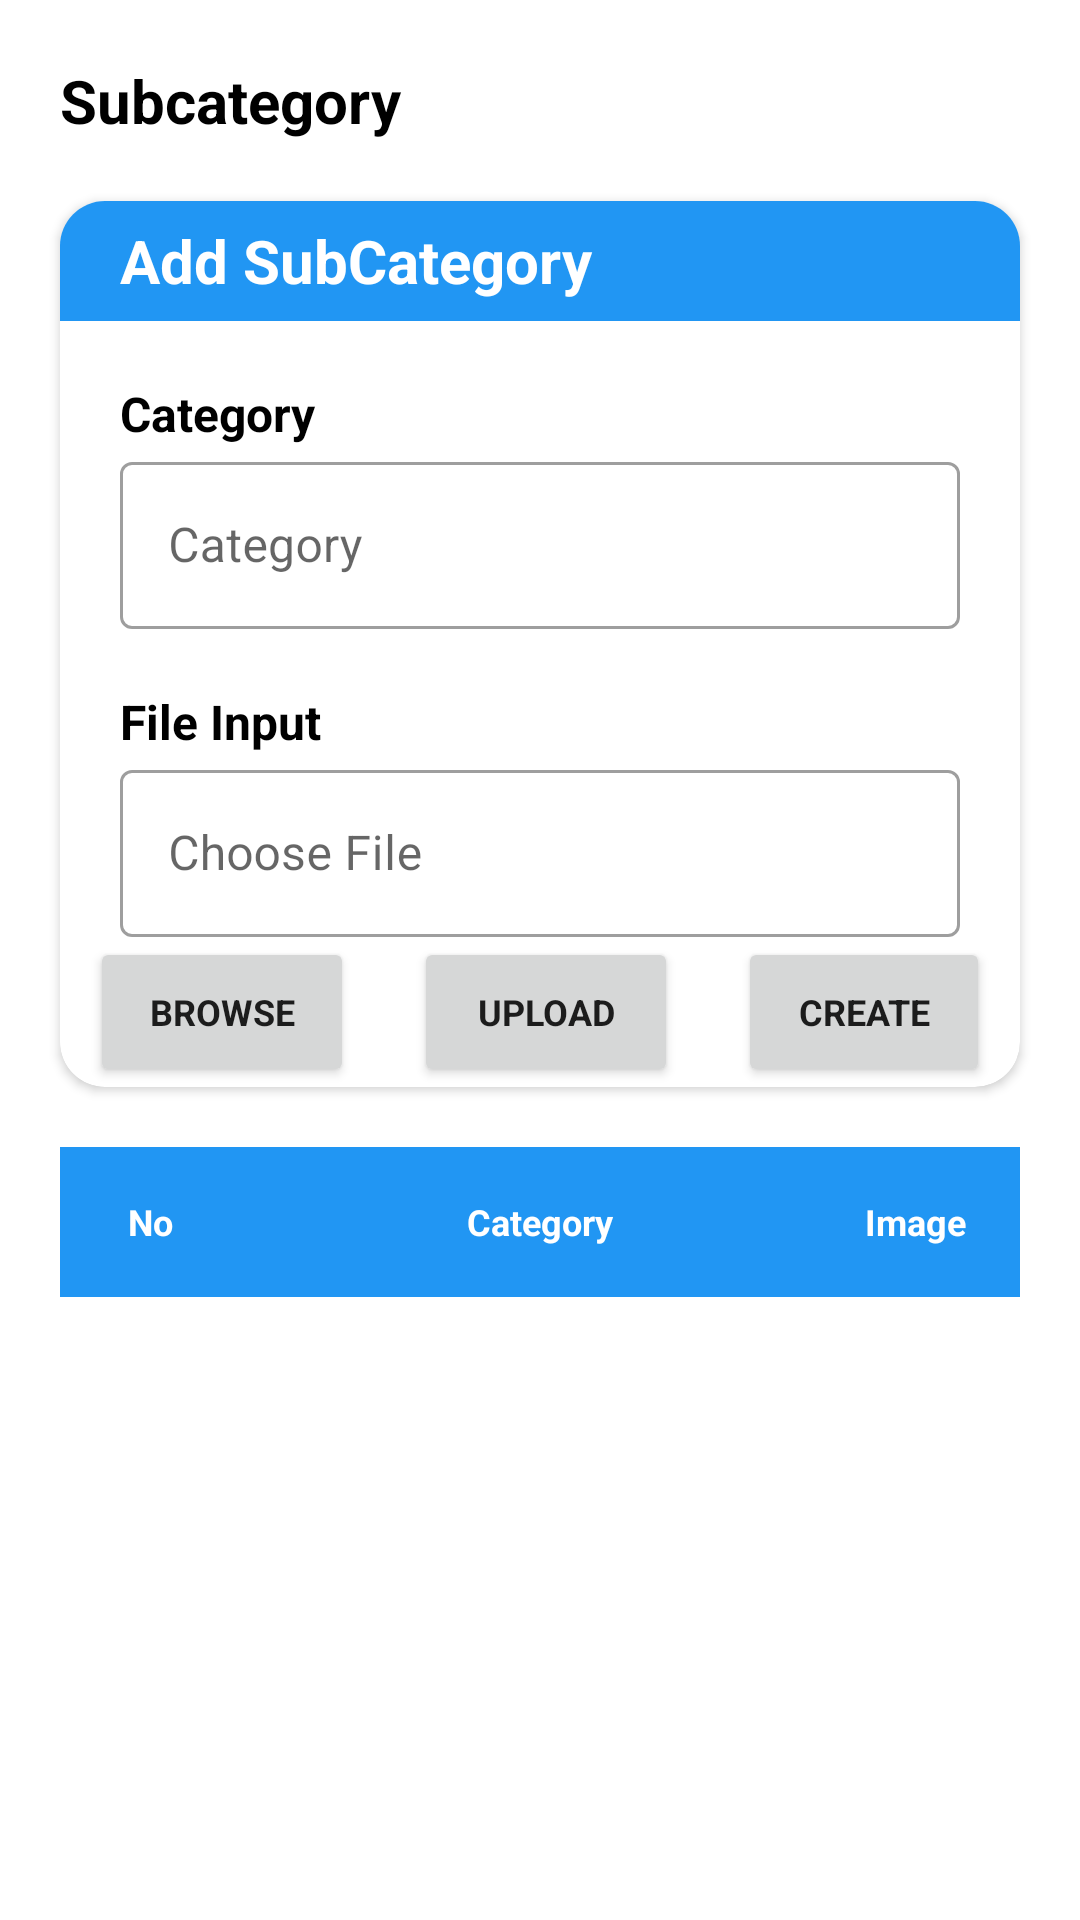

Write the Android layout XML for this screen, with the resource values it uses.
<!-- AndroidManifest.xml: application theme Theme.SodabazApplication -->
<!-- res/layout/fragment_sub_category.xml -->
<?xml version="1.0" encoding="utf-8"?>
<androidx.core.widget.NestedScrollView xmlns:android="http://schemas.android.com/apk/res/android"
    xmlns:tools="http://schemas.android.com/tools"
    android:layout_width="match_parent"
    xmlns:app="http://schemas.android.com/apk/res-auto"
    android:orientation="vertical"
    android:layout_height="match_parent"
    tools:context=".UserFragments.SubCategoryFragment">
<LinearLayout
    android:layout_width="match_parent"
    android:layout_height="match_parent"
    android:orientation="vertical">
    <TextView
        android:layout_width="match_parent"
        android:layout_height="wrap_content"
        android:text="Subcategory"
        android:textColor="@color/black"
        android:fontFamily="sans-serif"
        android:textStyle="bold"
        android:layout_margin="20dp"
        android:textSize="20sp"
        android:gravity="start"/>
    <androidx.cardview.widget.CardView
        android:layout_width="match_parent"
   app:cardCornerRadius="15dp"
        android:layout_marginLeft="20dp"
        android:layout_marginRight="20dp"
        android:backgroundTint="@color/appbgcolor"
        android:layout_height="wrap_content">
        <RelativeLayout
            android:layout_width="match_parent"
            android:layout_height="match_parent">
            <TextView
                android:layout_width="match_parent"
                android:layout_height="40dp"
                android:text="Add SubCategory"
                android:background="#2196F3"
                android:id="@+id/topitem"
                android:textColor="@color/white"
                android:gravity="center_vertical"
                android:fontFamily="sans-serif"
                android:paddingLeft="20sp"
                android:textStyle="bold"
                android:textSize="20sp"/>
            <TextView
                android:layout_width="match_parent"
                android:text="Category"
                android:textStyle="bold"
                android:fontFamily="sans-serif"
                android:textColor="@color/black"
                android:id="@+id/text1"
                android:paddingLeft="20sp"
                android:textSize="16sp"
                android:layout_below="@id/topitem"
                android:layout_marginTop="20dp"
                android:layout_height="wrap_content"/>
            <com.google.android.material.textfield.TextInputLayout
                android:layout_width="match_parent"
                android:layout_height="wrap_content"
                android:layout_marginRight="20dp"
                android:id="@+id/field1"
                android:layout_below="@id/text1"
                android:layout_marginLeft="20dp"
                style="@style/Widget.MaterialComponents.TextInputLayout.OutlinedBox"
                android:hint="Category">

                <com.google.android.material.textfield.TextInputEditText
                    android:layout_width="match_parent"
                    android:layout_height="match_parent"
                    android:inputType="text"
                    />
            </com.google.android.material.textfield.TextInputLayout>
            <TextView
                android:layout_width="match_parent"
                android:text="File Input"
                android:textStyle="bold"
                android:fontFamily="sans-serif"
                android:textColor="@color/black"
                android:paddingLeft="20sp"
                android:id="@+id/text2"
                android:textSize="16sp"
                android:layout_below="@id/field1"
                android:layout_marginTop="20dp"
                android:layout_height="wrap_content"/>
            <com.google.android.material.textfield.TextInputLayout
                android:layout_width="match_parent"
                android:layout_height="wrap_content"
                android:layout_marginRight="20dp"
                android:id="@+id/layout2"
                android:layout_below="@id/text2"
                android:layout_marginLeft="20dp"
                style="@style/Widget.MaterialComponents.TextInputLayout.OutlinedBox"
                android:hint="Choose File">

                <com.google.android.material.textfield.TextInputEditText
                    android:layout_width="match_parent"
                    android:layout_height="match_parent"
                    android:id="@+id/password"
                    android:inputType="text"
                    />
            </com.google.android.material.textfield.TextInputLayout>
            <LinearLayout
                android:layout_width="match_parent"
                android:orientation="horizontal"
                android:id="@+id/lastlayout"
                android:layout_below="@id/layout2"
                android:layout_marginLeft="10dp"
                android:layout_marginRight="10dp"
                android:layout_height="wrap_content">
                <Button
                    android:layout_width="wrap_content"
                    android:layout_below="@id/layout2"
                    android:id="@+id/button1"
                    android:text="Browse"
                    android:textSize="12sp"
                    android:textStyle="bold"
                    android:fontFamily="sans-serif"
                    android:layout_height="50dp"/>
                <Button
                    android:layout_width="wrap_content"
                    android:layout_marginLeft="20sp"
                    android:text="upload"
                    android:fontFamily="sans-serif"
                    android:id="@+id/button2"
                    android:textStyle="bold"
                    android:textSize="12sp"
                    android:layout_toRightOf="@id/button1"
                    android:layout_height="50dp"/>
                <Button
                    android:layout_width="wrap_content"
                    android:layout_marginLeft="20sp"
                    android:text="Create"
                    android:fontFamily="sans-serif"
                    android:textSize="12sp"
                    android:textStyle="bold"
                    android:layout_toRightOf="@id/button2"
                    android:layout_height="50dp"/>
            </LinearLayout>
        </RelativeLayout>
    </androidx.cardview.widget.CardView>
    <RelativeLayout
        android:layout_width="match_parent"
        android:background="#2196F3"
        android:layout_margin="20dp"
        android:layout_height="50dp">
        <TextView
            android:layout_width="40dp"
            android:textColor="@color/white"
            android:text="No"
            android:textStyle="bold"
            android:layout_centerVertical="true"
            android:fontFamily="sans-serif"
            android:layout_marginLeft="10dp"
            android:gravity="center"
            android:textSize="12sp"
            android:layout_height="wrap_content"/>
        <TextView
            android:layout_width="120dp"
            android:textColor="@color/white"
            android:text="Category"
            android:textStyle="bold"
            android:fontFamily="sans-serif"
            android:layout_centerInParent="true"
            android:textSize="12sp"
            android:gravity="center"
            android:layout_height="wrap_content"/>
        <TextView
            android:layout_width="70dp"
            android:textColor="@color/white"
            android:text="Image"
            android:layout_centerVertical="true"
            android:gravity="center"
            android:textStyle="bold"
            android:layout_alignParentRight="true"
            android:fontFamily="sans-serif"
            android:textSize="12sp"
            android:layout_height="wrap_content"/>
    </RelativeLayout>
    <androidx.recyclerview.widget.RecyclerView
        android:layout_width="match_parent"
        android:layout_height="wrap_content"
        android:layout_marginLeft="20dp"
        android:layout_marginRight="20dp"
        android:id="@+id/recycler" />
</LinearLayout>

</androidx.core.widget.NestedScrollView>
<!-- resources referenced by this layout -->
<resources>
  <color name="appbgcolor">#FFFFFF</color>
  <color name="black">#FF000000</color>
  <color name="white">#FFFFFFFF</color>
  <style name="Theme.SodabazApplication" parent="Theme.MaterialComponents.DayNight.DarkActionBar">
          
          <item name="colorPrimary">@color/purple_500</item>
          <item name="colorPrimaryVariant">@color/purple_700</item>
          <item name="colorOnPrimary">@color/white</item>
          
          <item name="colorSecondary">@color/teal_200</item>
          <item name="colorSecondaryVariant">@color/teal_700</item>
          <item name="colorOnSecondary">@color/black</item>
          
          <item name="android:statusBarColor">?attr/colorPrimaryVariant</item>
          
      </style>
  <color name="purple_500">#134EA8</color>
  <color name="purple_700">#134EA8</color>
  <color name="teal_200">#134EA8</color>
  <color name="teal_700">#FF018786</color>
</resources>
